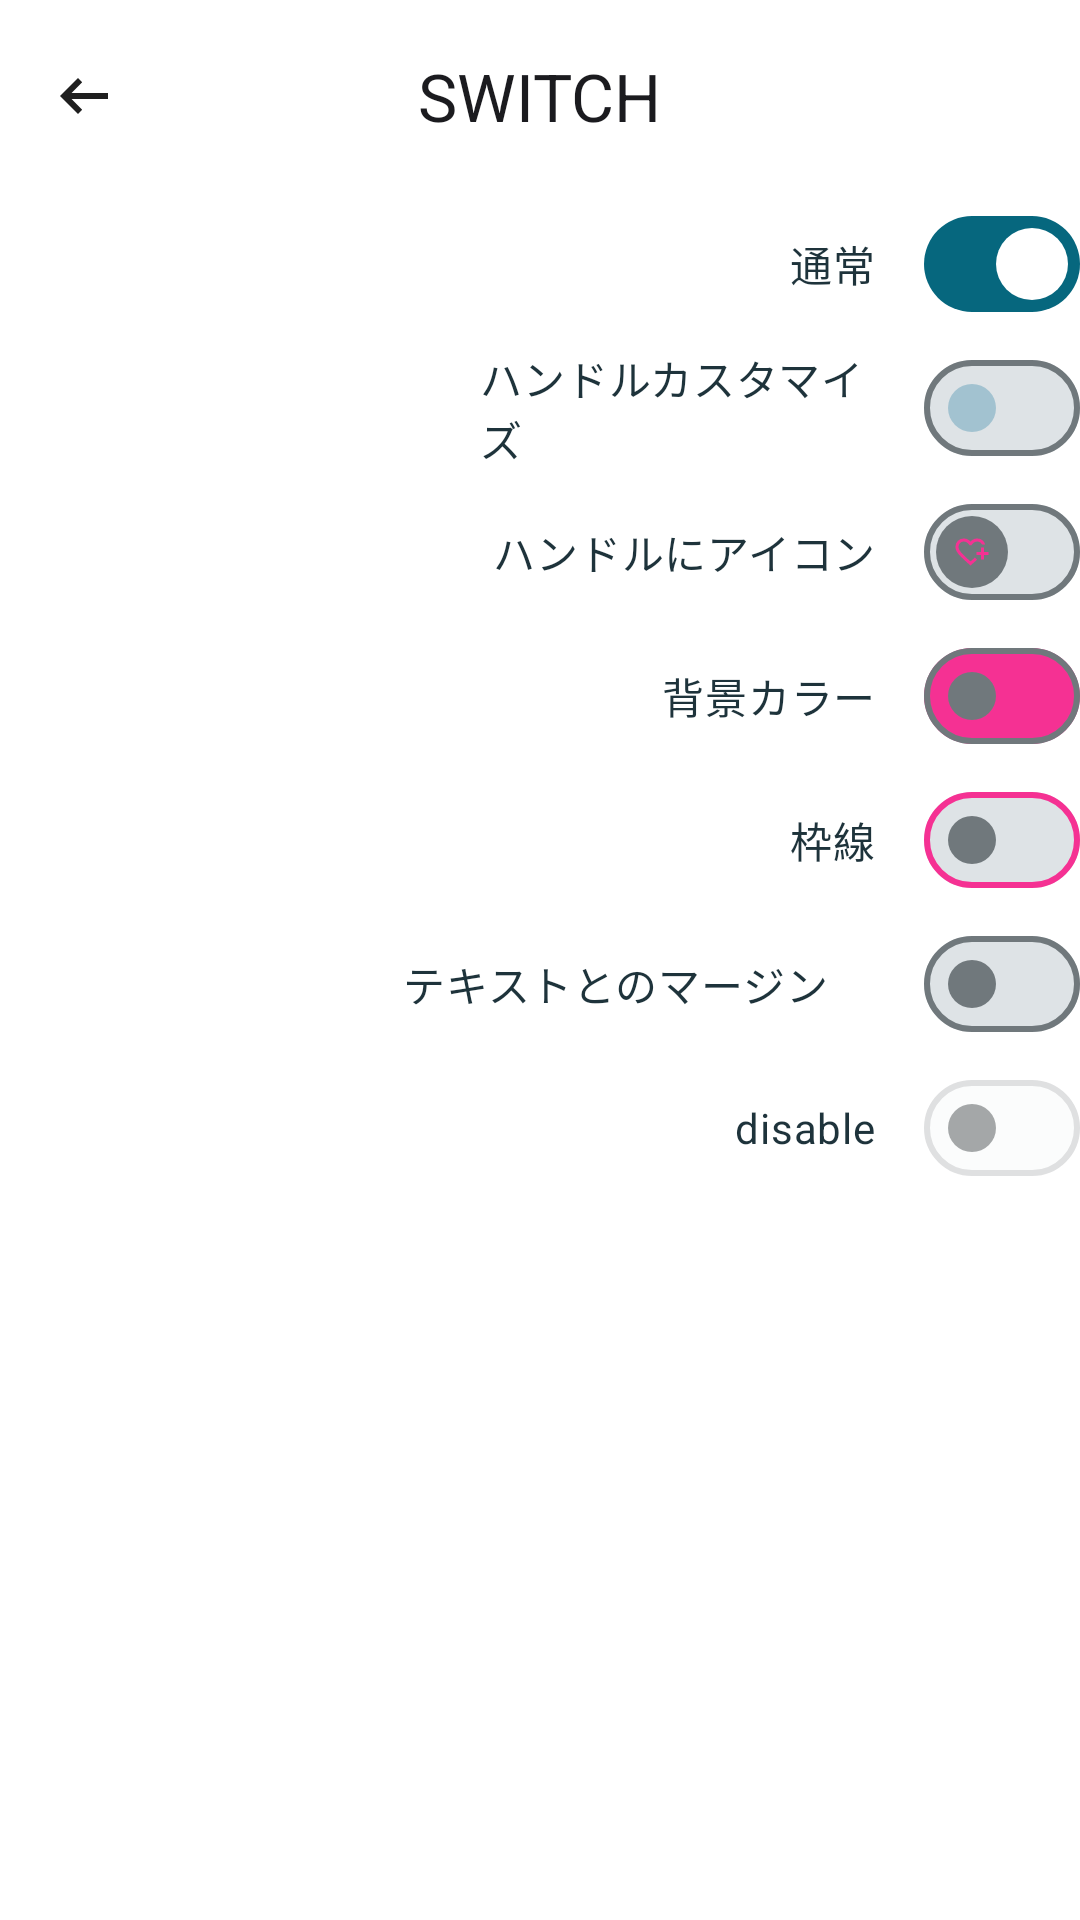

This screen was rendered from an Android layout file. Write that file and the resources it references.
<!-- AndroidManifest.xml: application theme AppTheme.Materialviewsxml -->
<!-- res/layout/activity_switch.xml -->
<?xml version="1.0" encoding="utf-8"?>
<LinearLayout xmlns:android="http://schemas.android.com/apk/res/android"
    xmlns:app="http://schemas.android.com/apk/res-auto"
    android:id="@+id/switch_container"
    android:background="@color/white"
    android:layout_width="match_parent"
    android:layout_height="match_parent"
    android:orientation="vertical">

    <com.google.android.material.appbar.MaterialToolbar
        android:id="@+id/toolbar"
        android:layout_width="match_parent"
        android:layout_height="wrap_content"
        app:navigationIcon="@drawable/back"
        app:title="@string/switch_activity_title"
        app:titleCentered="true" />

    <com.google.android.material.materialswitch.MaterialSwitch
        android:layout_width="wrap_content"
        android:layout_height="wrap_content"
        android:layout_gravity="right"
        android:checked="true"
        android:text="@string/label_1"
        android:textColor="@color/guide_text" />

    <com.google.android.material.materialswitch.MaterialSwitch
        android:layout_width="200dp"
        android:layout_height="wrap_content"
        android:layout_gravity="right"
        android:text="@string/label_2"
        android:textColor="@color/guide_text"
        app:thumbTint="@color/selector_checkbox"/>

    <com.google.android.material.materialswitch.MaterialSwitch
        android:layout_width="wrap_content"
        android:layout_height="wrap_content"
        android:layout_gravity="right"
        android:text="@string/label_3"
        android:textColor="@color/guide_text"
        app:thumbIcon="@drawable/heart_plus_fill"
        app:thumbIconSize="12dp"
        app:thumbIconTint="@color/pink_strong" />

    <com.google.android.material.materialswitch.MaterialSwitch
        android:layout_width="wrap_content"
        android:layout_height="wrap_content"
        android:layout_gravity="right"
        android:text="@string/label_4"
        android:textColor="@color/guide_text"
        app:trackTint="@color/pink_strong" />

    <com.google.android.material.materialswitch.MaterialSwitch
        android:layout_width="wrap_content"
        android:layout_height="wrap_content"
        android:layout_gravity="right"
        android:text="@string/label_6"
        android:textColor="@color/guide_text"
        app:trackDecorationTint="@color/pink_strong" />

    <com.google.android.material.materialswitch.MaterialSwitch
        android:layout_width="wrap_content"
        android:layout_height="wrap_content"
        android:layout_gravity="right"
        android:text="@string/label_7"
        android:textColor="@color/guide_text"
        app:switchPadding="32dp" />

    <com.google.android.material.materialswitch.MaterialSwitch
        android:layout_width="wrap_content"
        android:layout_height="wrap_content"
        android:layout_gravity="right"
        android:enabled="false"
        android:text="@string/label_8"
        android:textColor="@color/guide_text" />
</LinearLayout>
<!-- resources referenced by this layout -->
<resources>
  <color name="guide_text">#1E333B</color>
  <color name="pink_strong">#f53193</color>
  <color name="white">#ffffff</color>
  <!-- drawable back (drawable) -->
  <vector xmlns:android="http://schemas.android.com/apk/res/android"
      android:width="24dp"
      android:height="24dp"
      android:viewportWidth="960"
      android:viewportHeight="960">
    <path
        android:pathData="M400,720 L160,480l240,-240 56,58 -142,142h486v80L314,520l142,142 -56,58Z"
        android:fillColor="#1f1f1f"/>
  </vector>
  <string name="label_1">通常</string>
  <string name="label_2">ハンドルカスタマイズ</string>
  <string name="label_3">ハンドルにアイコン</string>
  <string name="label_4">背景カラー</string>
  <string name="label_6">枠線</string>
  <string name="label_7">テキストとのマージン</string>
  <string name="label_8">disable</string>
  <string name="switch_activity_title">SWITCH</string>
  <color name="md_theme_primary_light">#06677E</color>
  <color name="md_theme_onPrimary_light">#FFFFFF</color>
  <color name="md_theme_primaryContainer_light">#B6EAFF</color>
  <color name="md_theme_onPrimaryContainer_light">#004E60</color>
  <color name="md_theme_secondary_light">#4C626A</color>
  <color name="md_theme_onSecondary_light">#FFFFFF</color>
  <color name="md_theme_secondaryContainer_light">#CFE6F1</color>
  <color name="md_theme_onSecondaryContainer_light">#344A52</color>
  <color name="md_theme_tertiary_light">#5A5C7E</color>
  <color name="md_theme_onTertiary_light">#FFFFFF</color>
  <color name="md_theme_tertiaryContainer_light">#E0E0FF</color>
  <color name="md_theme_onTertiaryContainer_light">#424465</color>
  <color name="md_theme_error_light">#BA1A1A</color>
  <color name="md_theme_onError_light">#FFFFFF</color>
  <color name="md_theme_errorContainer_light">#FFDAD6</color>
  <color name="md_theme_onErrorContainer_light">#93000A</color>
  <color name="md_theme_background_light">#F5FAFD</color>
  <color name="md_theme_onBackground_light">#171C1F</color>
  <color name="md_theme_surface_light">#F5FAFD</color>
  <color name="md_theme_onSurface_light">#171C1F</color>
  <color name="md_theme_surfaceVariant_light">#DBE4E8</color>
  <color name="md_theme_onSurfaceVariant_light">#40484C</color>
  <color name="md_theme_outline_light">#70787C</color>
  <color name="md_theme_outlineVariant_light">#BFC8CC</color>
  <color name="md_theme_inverseSurface_light">#2C3134</color>
  <color name="md_theme_inverseOnSurface_light">#EDF1F4</color>
  <color name="md_theme_inversePrimary_light">#87D1EB</color>
  <color name="md_theme_primaryFixed_light">#B6EAFF</color>
  <color name="md_theme_onPrimaryFixed_light">#001F28</color>
  <color name="md_theme_primaryFixedDim_light">#87D1EB</color>
  <color name="md_theme_onPrimaryFixedVariant_light">#004E60</color>
  <color name="md_theme_secondaryFixed_light">#CFE6F1</color>
  <color name="md_theme_onSecondaryFixed_light">#071E26</color>
  <color name="md_theme_secondaryFixedDim_light">#B3CAD4</color>
  <color name="md_theme_onSecondaryFixedVariant_light">#344A52</color>
  <color name="md_theme_tertiaryFixed_light">#E0E0FF</color>
  <color name="md_theme_onTertiaryFixed_light">#161937</color>
  <color name="md_theme_tertiaryFixedDim_light">#C2C3EB</color>
  <color name="md_theme_onTertiaryFixedVariant_light">#424465</color>
  <color name="md_theme_surfaceDim_light">#D6DBDE</color>
  <color name="md_theme_surfaceBright_light">#F5FAFD</color>
  <color name="md_theme_surfaceContainerLowest_light">#FFFFFF</color>
  <color name="md_theme_surfaceContainerLow_light">#EFF4F7</color>
  <color name="md_theme_surfaceContainer_light">#EAEFF1</color>
  <color name="md_theme_surfaceContainerHigh_light">#E4E9EC</color>
  <color name="md_theme_surfaceContainerHighest_light">#DEE3E6</color>
  <style name="menu" parent="">
          <item name="android:textColor">@color/pink_strong</item>
      </style>
</resources>
